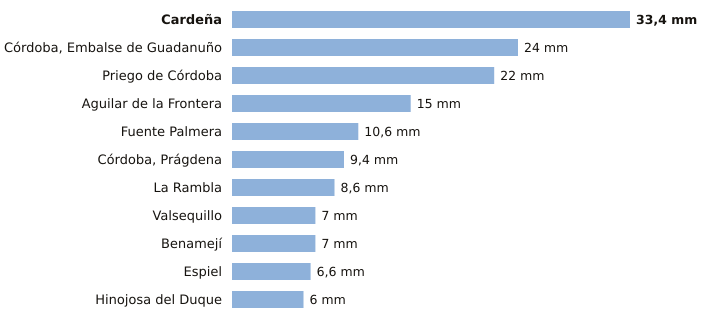

Source data for this figure (header and first rows):
estacion, provincia, indicativo, mm_6_dias_anteriores, mm_hoy, mm_7_dias, horas_de_hoy
Cardeña, Córdoba, 5346X, 33.4, 0.0, 33.4, 2
Córdoba, Embalse de Guadanuño, Córdoba, 5394X, 24.0, 0.0, 24.0, 3
Priego de Córdoba, Córdoba, 5412X, 22.0, 0.0, 22.0, 3
Aguilar de la Frontera, Córdoba, 5624X, 15.0, 0.0, 15.0, 2
Fuente Palmera, Córdoba, 5470, 10.6, 0.0, 10.6, 2
Córdoba, Prágdena, Córdoba, 5429X, 9.4, 0.0, 9.4, 3
La Rambla, Córdoba, 5625X, 8.6, 0.0, 8.6, 2
Valsequillo, Córdoba, 4263X, 7.0, 0.0, 7.0, 2
Benamejí, Córdoba, 5598X, 7.0, 0.0, 7.0, 3
Espiel, Córdoba, 5459X, 6.6, 0.0, 6.6, 2
Hinojosa del Duque, Córdoba, 4267X, 6.0, 0.0, 6.0, 3
